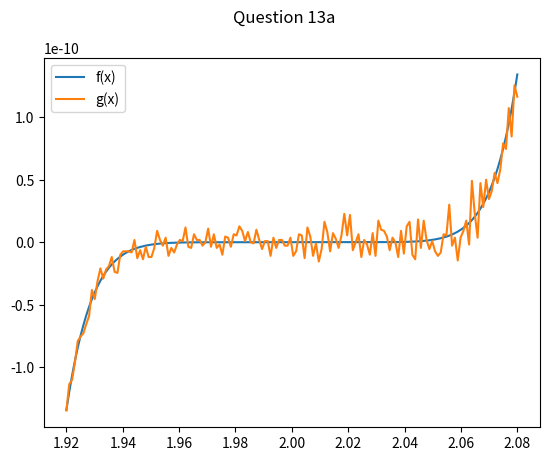

Python code for this plot:
import numpy as np
import matplotlib.pyplot as plt


b = 2.080
a = 1.920

step = 0.001

numstep = int((b - a)/step)

x = np.linspace(a, b, numstep)

f = (x - 2)**9
g = x**9 - 18*x**8 + 144*x**7 - 672*x**6 + 2016*x**5 - 4032*x**4 + 5376*x**3 - 4608*x**2 + 2304*x - 512

fig = plt.figure()
fig.suptitle('Question 13a')
ax = fig.add_subplot()
ax.plot(x, f, label='f(x)')
ax.plot(x, g, label='g(x)')
ax.legend()

plt.savefig('question13.png')
